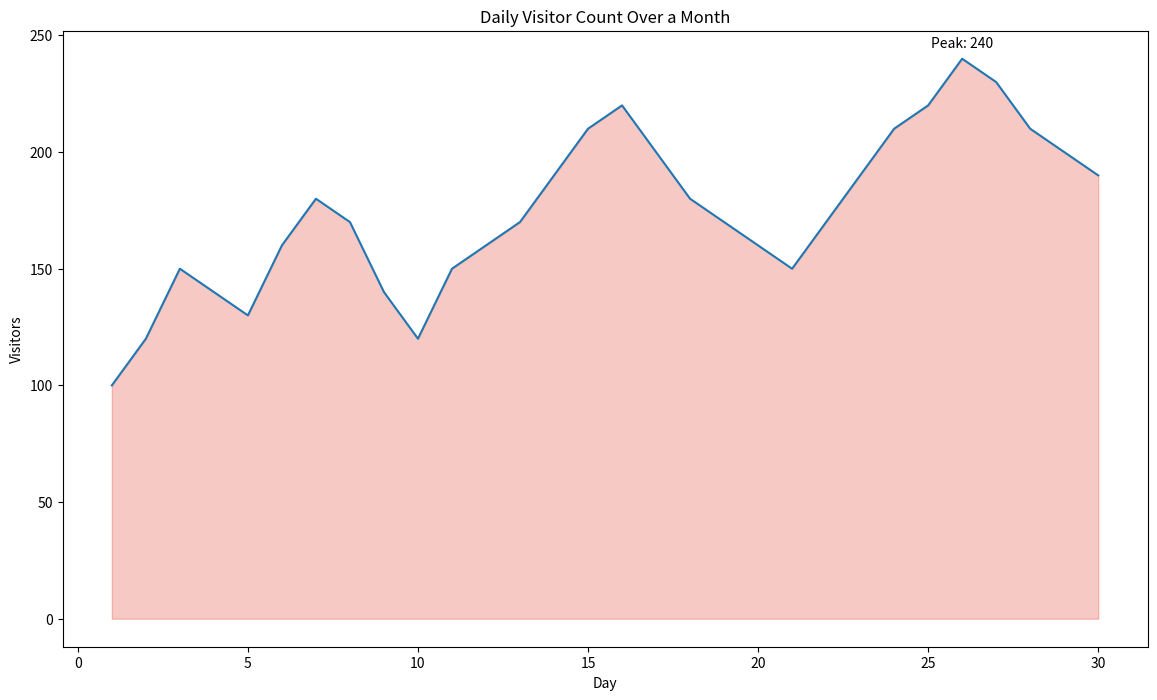

Generate this figure with matplotlib:

import seaborn as sns
import pandas as pd
import matplotlib.pyplot as plt

data = {
    'Day': [1, 2, 3, 4, 5, 6, 7, 8, 9, 10,
            11, 12, 13, 14, 15, 16, 17, 18, 19, 20,
            21, 22, 23, 24, 25, 26, 27, 28, 29, 30],
    'Visitors': [100, 120, 150, 140, 130, 160, 180, 170, 140, 120,
                 150, 160, 170, 190, 210, 220, 200, 180, 170, 160,
                 150, 170, 190, 210, 220, 240, 230, 210, 200, 190]
}
df = pd.DataFrame(data)

palette = sns.color_palette(["#e74c3c"])

plt.figure(figsize=(14, 8))

sns.lineplot(data=df, x='Day', y='Visitors', palette=palette)
plt.fill_between(data['Day'], data['Visitors'], color="#e74c3c", alpha=0.3)

max_visitors_day = df['Visitors'].idxmax() + 1
max_visitors = df['Visitors'].max()
plt.text(max_visitors_day, max_visitors + 5, f'Peak: {max_visitors}', horizontalalignment='center', color='black')

plt.title('Daily Visitor Count Over a Month')

plt.show()
